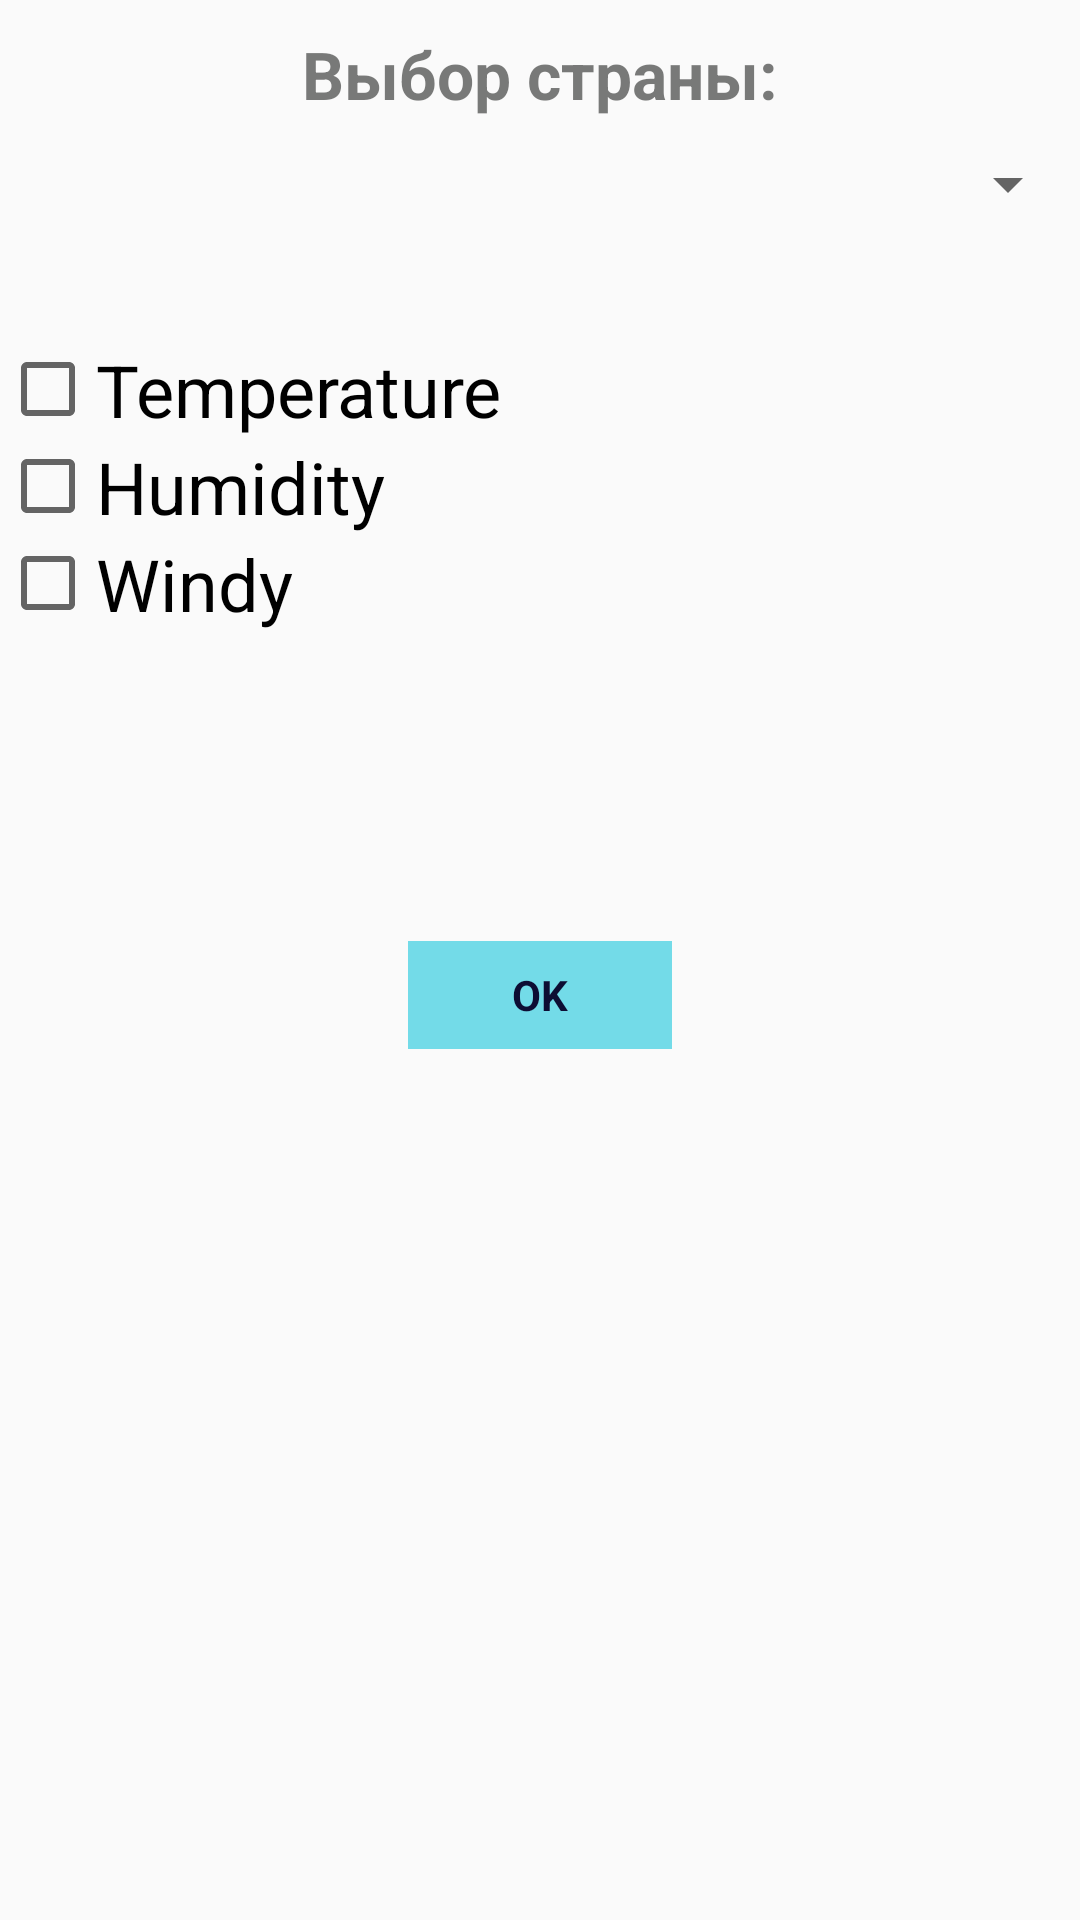

Here is an Android app screen rendered from its layout file. Give the layout XML and the strings, colors and styles it references.
<!-- AndroidManifest.xml: application theme AppTheme -->
<!-- res/layout/activity_main.xml -->
<?xml version="1.0" encoding="utf-8"?>
<LinearLayout xmlns:android="http://schemas.android.com/apk/res/android"
    xmlns:app="http://schemas.android.com/apk/res-auto"
    xmlns:tools="http://schemas.android.com/tools"
    android:layout_width="match_parent"
    android:layout_height="match_parent"
    android:background="@drawable/cloud"
    android:orientation="vertical"
    tools:context=".MainActivity">

    <TextView
        style="@style/MyTextAppearance"
        android:layout_width="fill_parent"
        android:layout_height="wrap_content"
        android:layout_marginTop="10dip"
        android:layout_marginBottom="10dp"
        android:text="@string/ChooseCountry"
        android:textSize="22sp" />


    <Spinner
        android:id="@+id/cities"
        android:layout_width="fill_parent"
        android:layout_height="wrap_content"
        android:layout_marginBottom="-40dp" />

    <CheckBox
        android:id="@+id/checkTemp"
        style="@style/Widget.AppCompat.CompoundButton.CheckBox"
        android:layout_width="wrap_content"
        android:layout_height="wrap_content"
        android:layout_gravity="center_vertical|bottom"
        android:layout_marginTop="80dp"
        android:text="@string/teperatureCheckbox"
        android:textSize="24sp"
        app:layout_constraintTop_toTopOf="parent"
        tools:layout_editor_absoluteX="16dp" />

    <CheckBox
        android:id="@+id/checkHumidity"
        android:layout_width="wrap_content"
        android:layout_height="wrap_content"
        android:layout_gravity="center_horizontal|start"
        android:text="@string/humidityCheckbox"
        android:textSize="24sp" />

    <CheckBox
        android:id="@+id/checkWindy"
        android:layout_width="wrap_content"
        android:layout_height="wrap_content"
        android:layout_gravity="center_horizontal|start"
        android:layout_marginBottom="100dp"
        android:text="@string/windycheckbox"
        android:textSize="24sp" />

    <Button
        android:id="@+id/button"
        style="@style/PrimaryButton"
        android:layout_width="wrap_content"
        android:layout_height="wrap_content"
        android:layout_gravity="center_horizontal|top"
        android:background="@color/colorPrimary"
        android:text="@string/buttonok"
        android:textAppearance="@style/MyTextAppearance" />

</LinearLayout>
<!-- resources referenced by this layout -->
<resources>
  <color name="colorPrimary">#73DBE8</color>
  <string name="ChooseCountry">Выбор страны:</string>
  <string name="buttonok">OK</string>
  <string name="humidityCheckbox">Humidity</string>
  <string name="teperatureCheckbox">Temperature</string>
  <string name="windycheckbox">Windy</string>
  <style name="MyTextAppearance" parent="TextAppearance.AppCompat">
          <item name="android:textColor">#A12D2E2D</item>
          <item name="android:textStyle">bold</item>
          <item name="android:textAlignment">center</item>
      </style>
  <style name="PrimaryButton" parent="@style/Widget.AppCompat.Button.Borderless.Colored">
          <item name="android:textColor">@color/colorPrimaryDark</item>
          <item name="android:padding">0dp</item>
          <item name="android:minWidth">88dp</item>
          <item name="android:minHeight">36dp</item>
          <item name="android:layout_margin">3dp</item>
      </style>
  <style name="AppTheme" parent="Theme.AppCompat.Light.DarkActionBar">
          
          <item name="colorPrimary">@color/colorPrimary</item>
          <item name="colorPrimaryDark">@color/colorPrimaryDark</item>
          <item name="colorAccent">@color/colorAccent</item>
      </style>
  <color name="colorPrimaryDark">#0d0d33</color>
  <color name="colorAccent">#D81B60</color>
</resources>
